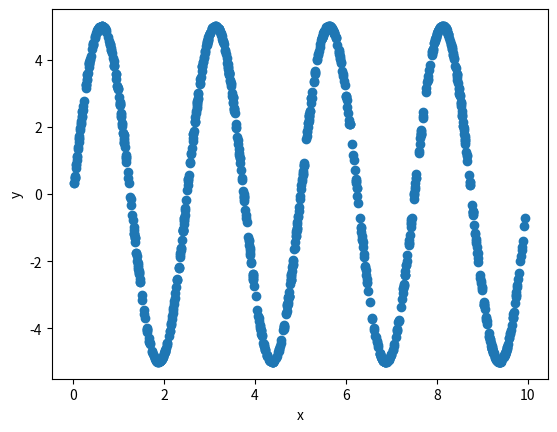

Write the Python code that produced this figure.
from __future__ import absolute_import, division, print_function

import numpy as np
import matplotlib
from matplotlib import pyplot as plt
matplotlib.rcParams.update({'font.size': 10})
matplotlib.rcParams.update({'lines.linewidth': 2})
matplotlib.rcParams['pdf.fonttype'] = 42
matplotlib.rcParams['ps.fonttype'] = 42


# -------------------------------------------------------------------------------------------
#  Create data
# -------------------------------------------------------------------------------------------

# TODO: Random seed


# generate inputs
m = 1000  # data-set size


class SineTask():
    def __init__(self, n_samples=1000, freq=1.0):
        self.x_range = (0, 10)
        self.amplitude = 5
        self.n_samples = n_samples
        self.freq = freq
        self.x = self.x_range[0] + np.random.rand(m) * self.x_range[1]
        self.y = np.empty_like(self.x)
        for i_point in range(m):
            self.y[i_point] = self.amplitude * np.sin(self.x[i_point] * 2 * np.pi * self.freq)

    def plot(self):
        #  Plots:
        fig1 = plt.figure()
        plt.plot(self.x, self.y, 'o')
        plt.xlabel('x')
        plt.ylabel('y')
        plt.show()

    # def calc_test_error(self):



freq_arr = np.linspace(0.1, 0.5, 5)  # possible frequencies
n_freqs = len(freq_arr)
i_freq = np.random.randint(0, len(freq_arr) - 1)
freq = freq_arr[i_freq]

taskData = SineTask(n_samples=1000, freq=freq)
taskData.plot()


# Main sequence loop
T = 5  # number of tasks
# for t in range(T):
#